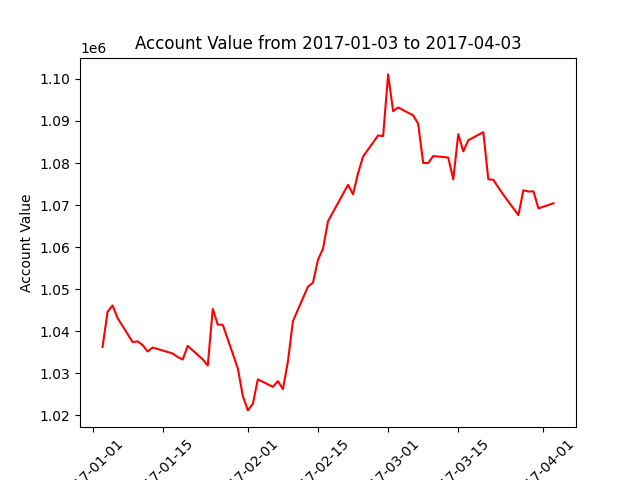

Source data for this figure (header and first rows):
datadate, account_value
20170103, 1036217
20170104, 1044594
20170105, 1046102
20170106, 1043105
20170109, 1037395
20170110, 1037566
20170111, 1036665
20170112, 1035148
20170113, 1036103
20170117, 1034677
20170118, 1033836
20170119, 1033248
20170120, 1036478
20170123, 1033275
20170124, 1031803
20170125, 1045275
20170126, 1041545
20170127, 1041494
20170130, 1031139
20170131, 1024553
20170201, 1021140
20170202, 1022710
20170203, 1028525
20170206, 1026736
20170207, 1028110
20170208, 1026214
20170209, 1032780
20170210, 1042374
20170213, 1050597
20170214, 1051526
20170215, 1056977
20170216, 1059602
20170217, 1066133
20170221, 1074821
20170222, 1072528
20170223, 1077571
20170224, 1081536
20170227, 1086564
20170228, 1086396
20170301, 1101081
20170302, 1092328
20170303, 1093204
20170306, 1091340
20170307, 1089303
20170308, 1080012
20170309, 1079995
20170310, 1081657
20170313, 1081304
20170314, 1076114
20170315, 1086859
20170316, 1082751
20170317, 1085421
20170320, 1087336
20170321, 1076121
20170322, 1076007
20170323, 1074185
20170324, 1072446
20170327, 1067587
20170328, 1073522
20170329, 1073215
... 3 more rows
